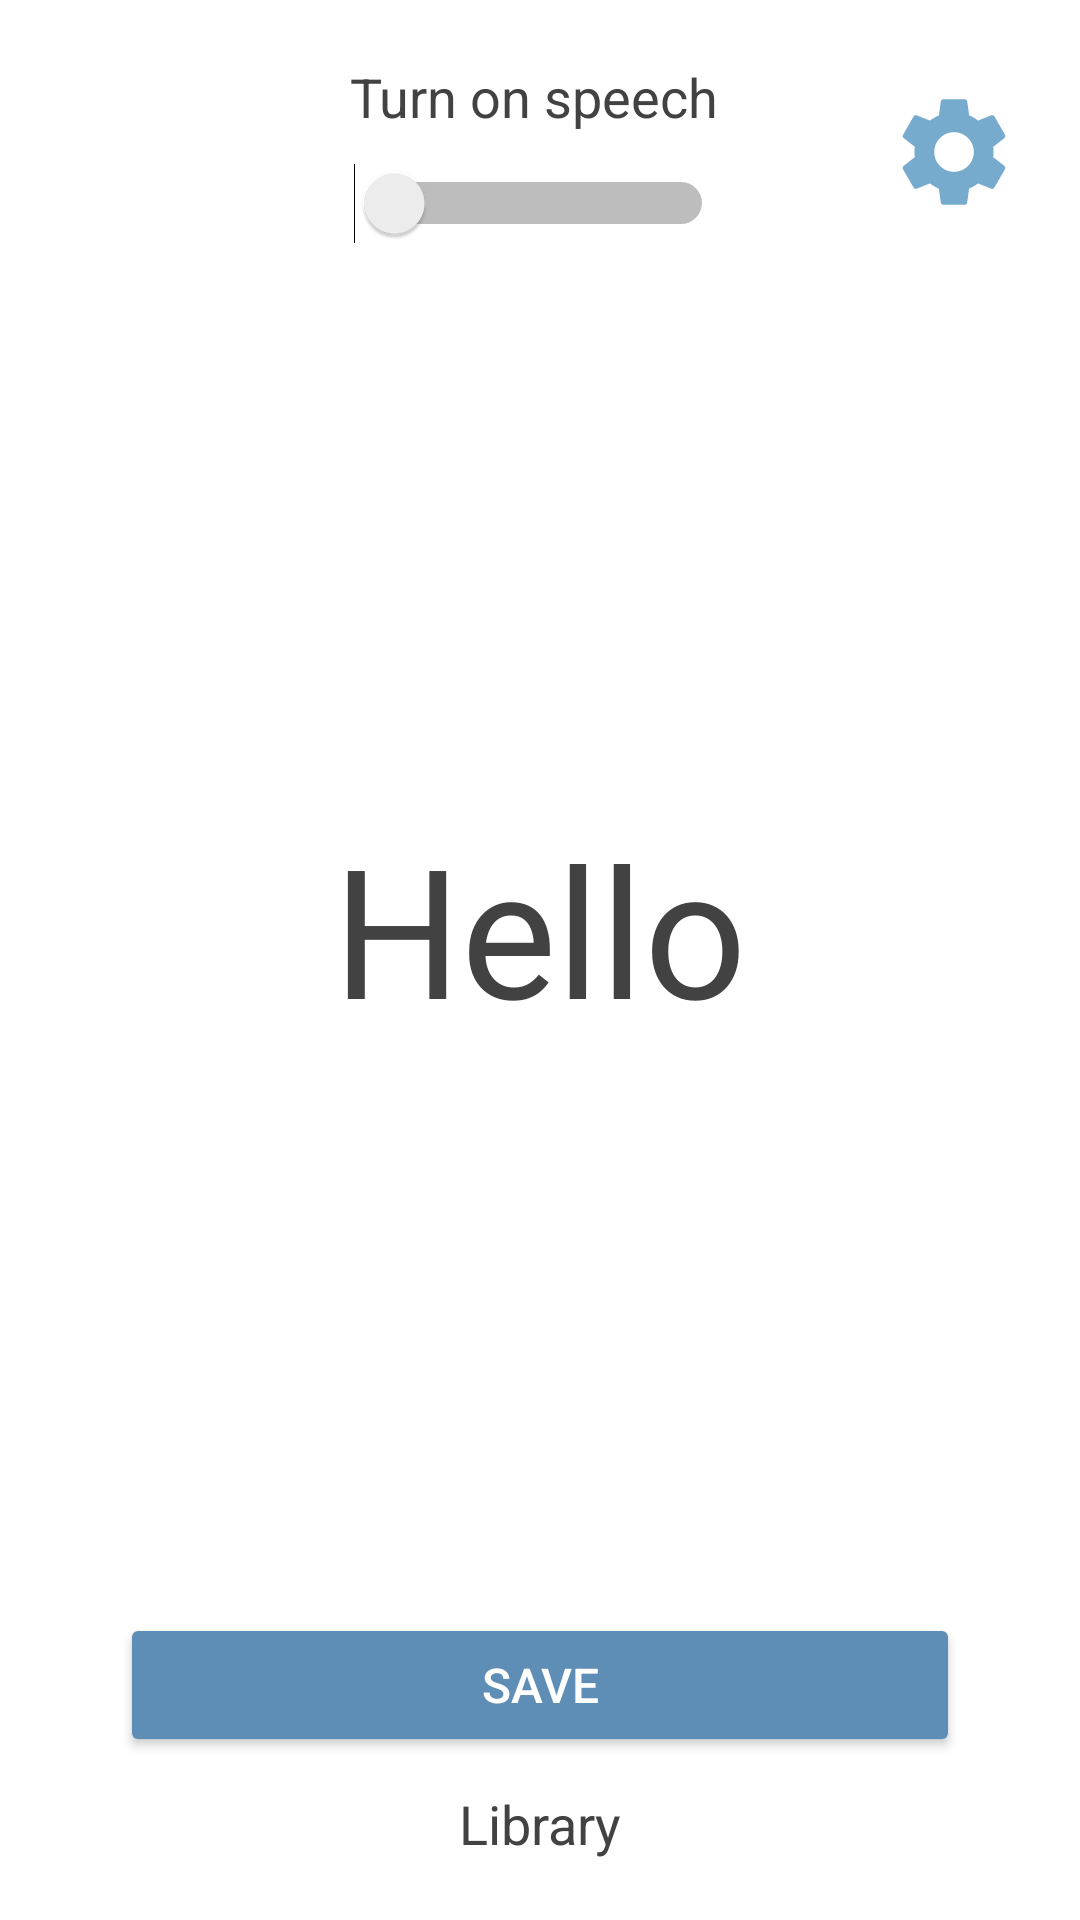

Write the Android layout XML for this screen, with the resource values it uses.
<!-- AndroidManifest.xml: application theme Theme.AppCompat.Light.NoActionBar -->
<!-- res/layout/activity_text_speech.xml -->
<?xml version="1.0" encoding="utf-8"?>
<androidx.constraintlayout.widget.ConstraintLayout xmlns:android="http://schemas.android.com/apk/res/android"
    xmlns:app="http://schemas.android.com/apk/res-auto"
    xmlns:tools="http://schemas.android.com/tools"
    android:layout_width="match_parent"
    android:layout_height="match_parent"
    android:background="#FFFFFF"
    android:onClick="onClickBtnSetting"
    tools:context=".activities.TextSpeechActivity">

    <LinearLayout
        android:layout_width="match_parent"
        android:layout_height="match_parent"
        android:orientation="vertical">


        <LinearLayout
            android:layout_width="match_parent"
            android:layout_height="wrap_content"
            android:layout_marginTop="20dp"
            android:orientation="horizontal">

            <LinearLayout
                android:layout_width="303dp"
                android:layout_height="match_parent"
                android:layout_marginStart="60dp"
                android:layout_marginLeft="60dp"
                android:layout_weight="1"
                android:orientation="vertical">

                <TextView
                    android:layout_width="match_parent"
                    android:layout_height="wrap_content"
                    android:layout_gravity="center"
                    android:layout_marginBottom="10dp"
                    android:gravity="center"
                    android:text="Turn on speech"
                    android:textColor="@color/cardview_dark_background"
                    android:textSize="18sp" />

                <Switch
                    android:id="@+id/btnSwitch"
                    android:layout_width="wrap_content"
                    android:layout_height="wrap_content"
                    android:layout_gravity="center"
                    android:switchMinWidth="120dp" />
            </LinearLayout>

            <LinearLayout
                android:layout_width="44dp"
                android:layout_height="match_parent"
                android:layout_marginEnd="20dp"
                android:layout_marginRight="20dp"
                android:gravity="fill_vertical"
                android:orientation="vertical">

                <ImageView
                    android:layout_width="match_parent"
                    android:layout_height="match_parent"
                    android:onClick="onClickBtnSetting"
                    app:srcCompat="@drawable/ic_baseline_settings_24" />
            </LinearLayout>

        </LinearLayout>

        <TextView
            android:id="@+id/textView2"
            android:layout_width="match_parent"
            android:layout_height="wrap_content"
            android:layout_weight="1"
            android:gravity="center"
            android:text="Hello"
            android:textColor="@color/cardview_dark_background"
            android:textSize="60sp" />

        <LinearLayout
            android:layout_width="match_parent"
            android:layout_height="wrap_content"
            android:layout_gravity="bottom"
            android:layout_marginBottom="20dp"
            android:orientation="vertical"
            android:paddingLeft="40dp"
            android:paddingRight="40dp">

            <Button
                android:id="@+id/button2"
                android:layout_width="match_parent"
                android:layout_height="wrap_content"
                android:text="Save"
                android:textColor="@color/white"
                android:textSize="16sp"
                app:backgroundTint="#5E8DB6" />

            <TextView
                android:id="@+id/textView3"
                android:layout_width="match_parent"
                android:layout_height="wrap_content"
                android:layout_marginTop="10dp"
                android:gravity="center"
                android:onClick="onClickLibrary"
                android:text="Library"
                android:textColor="@color/cardview_dark_background"
                android:textSize="18sp" />
        </LinearLayout>

    </LinearLayout>
</androidx.constraintlayout.widget.ConstraintLayout>
<!-- resources referenced by this layout -->
<resources>
  <!-- drawable ic_baseline_settings_24 (drawable) -->
  <vector xmlns:android="http://schemas.android.com/apk/res/android"
      android:width="24dp"
      android:height="24dp"
      android:viewportWidth="24"
      android:viewportHeight="24"
      android:tint="#77ABCD">
    <path
        android:fillColor="@android:color/white"
        android:pathData="M19.14,12.94c0.04,-0.3 0.06,-0.61 0.06,-0.94c0,-0.32 -0.02,-0.64 -0.07,-0.94l2.03,-1.58c0.18,-0.14 0.23,-0.41 0.12,-0.61l-1.92,-3.32c-0.12,-0.22 -0.37,-0.29 -0.59,-0.22l-2.39,0.96c-0.5,-0.38 -1.03,-0.7 -1.62,-0.94L14.4,2.81c-0.04,-0.24 -0.24,-0.41 -0.48,-0.41h-3.84c-0.24,0 -0.43,0.17 -0.47,0.41L9.25,5.35C8.66,5.59 8.12,5.92 7.63,6.29L5.24,5.33c-0.22,-0.08 -0.47,0 -0.59,0.22L2.74,8.87C2.62,9.08 2.66,9.34 2.86,9.48l2.03,1.58C4.84,11.36 4.8,11.69 4.8,12s0.02,0.64 0.07,0.94l-2.03,1.58c-0.18,0.14 -0.23,0.41 -0.12,0.61l1.92,3.32c0.12,0.22 0.37,0.29 0.59,0.22l2.39,-0.96c0.5,0.38 1.03,0.7 1.62,0.94l0.36,2.54c0.05,0.24 0.24,0.41 0.48,0.41h3.84c0.24,0 0.44,-0.17 0.47,-0.41l0.36,-2.54c0.59,-0.24 1.13,-0.56 1.62,-0.94l2.39,0.96c0.22,0.08 0.47,0 0.59,-0.22l1.92,-3.32c0.12,-0.22 0.07,-0.47 -0.12,-0.61L19.14,12.94zM12,15.6c-1.98,0 -3.6,-1.62 -3.6,-3.6s1.62,-3.6 3.6,-3.6s3.6,1.62 3.6,3.6S13.98,15.6 12,15.6z"/>
  </vector>
  <!-- not gathered from this repository: default colours our renderer supplied (Android Studio template values) -->
  <color name="white">#FFFFFFFF</color>
</resources>
